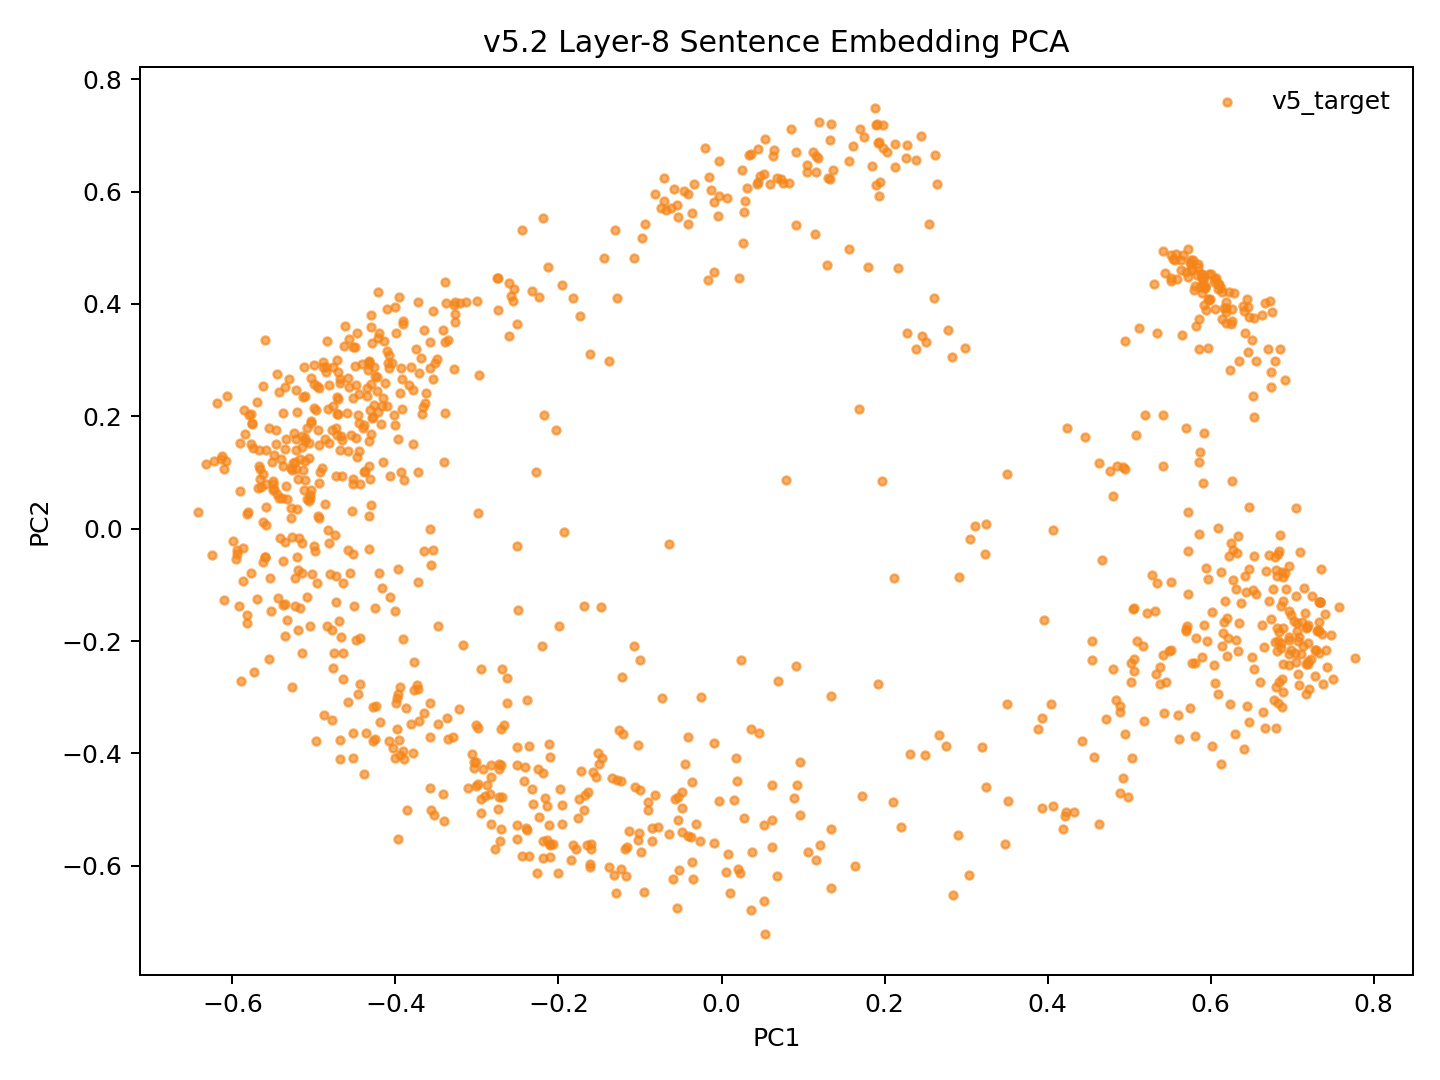

The table this chart was drawn from, first rows:
model_key	point_id	language_script	group	x	y	text_preview
v52_weighted_fvt_conv5way_step27000	p0	dtp_Latn	v5_target	-0.2189	-0.5553	Songkuro ginayo lo?
v52_weighted_fvt_conv5way_step27000	p1	eng_Latn	v5_target	-0.5104	0.1567	How big will it be?
v52_weighted_fvt_conv5way_step27000	p2	dtp_Latn	v5_target	-0.1639	-0.4685	Langad-langadon ku diya!
v52_weighted_fvt_conv5way_step27000	p3	eng_Latn	v5_target	-0.3914	0.2656	My longing for you is killing me!
v52_weighted_fvt_conv5way_step27000	p4	dtp_Latn	v5_target	0.4068	-0.4936	Tuminongkiad oku id solinaid piginawaan …
v52_weighted_fvt_conv5way_step27000	p5	eng_Latn	v5_target	-0.3542	0.2665	I recently broke up with my boyfriend of…
v52_weighted_fvt_conv5way_step27000	p6	dtp_Latn	v5_target	0.3031	-0.6161	Nokoilo' oku papapanau do korita lolobi …
v52_weighted_fvt_conv5way_step27000	p7	eng_Latn	v5_target	-0.3537	0.3878	I've been able to drive for more than tw…
v52_weighted_fvt_conv5way_step27000	p8	dtp_Latn	v5_target	-0.3741	-0.2784	Luminabus i Tom.
v52_weighted_fvt_conv5way_step27000	p9	eng_Latn	v5_target	-0.5228	-0.0883	Tom was out.
v52_weighted_fvt_conv5way_step27000	p10	dtp_Latn	v5_target	-0.2187	-0.5868	Manu oku poposolon di Tom.
v52_weighted_fvt_conv5way_step27000	p11	eng_Latn	v5_target	-0.4487	0.1606	I want to make Tom jealous.
v52_weighted_fvt_conv5way_step27000	p12	dtp_Latn	v5_target	-0.1843	-0.5898	Orohian ko' do kumaau.
v52_weighted_fvt_conv5way_step27000	p13	eng_Latn	v5_target	-0.5624	0.01252	You like swimming.
v52_weighted_fvt_conv5way_step27000	p14	dtp_Latn	v5_target	-0.03667	-0.5941	Au kou mangandad no sominggu?
v52_weighted_fvt_conv5way_step27000	p15	eng_Latn	v5_target	-0.3807	0.2872	Couldn't you have just waited a week?
v52_weighted_fvt_conv5way_step27000	p16	dtp_Latn	v5_target	-0.009359	-0.5598	Osonong tomod ura tinan nu mantad doho.
v52_weighted_fvt_conv5way_step27000	p17	eng_Latn	v5_target	-0.4474	0.3475	You're in better shape than I am.
v52_weighted_fvt_conv5way_step27000	p18	dtp_Latn	v5_target	-0.1744	-0.4816	Mamadil oku kama dau.
v52_weighted_fvt_conv5way_step27000	p19	eng_Latn	v5_target	-0.4715	0.1671	I'm gonna shoot him.
v52_weighted_fvt_conv5way_step27000	p20	dtp_Latn	v5_target	0.1346	-0.6394	Nokoumbal kou nokorongou diti tangon no?
v52_weighted_fvt_conv5way_step27000	p21	eng_Latn	v5_target	-0.4355	0.2361	Have you heard this story already?
v52_weighted_fvt_conv5way_step27000	p22	dtp_Latn	v5_target	0.06177	-0.5673	Obuli ko' daa lumisok kaka ri?
v52_weighted_fvt_conv5way_step27000	p23	eng_Latn	v5_target	-0.5061	0.152	Can you keep a secret?
v52_weighted_fvt_conv5way_step27000	p24	dtp_Latn	v5_target	0.2198	-0.5305	Apagon gatang ilo piano nga lobi apagon …
v52_weighted_fvt_conv5way_step27000	p25	eng_Latn	v5_target	-0.3272	0.3677	A piano is expensive, but a car is more …
v52_weighted_fvt_conv5way_step27000	p26	dtp_Latn	v5_target	-0.03178	-0.5248	Minsingilo' ko' nangku boros Inggilis?
v52_weighted_fvt_conv5way_step27000	p27	eng_Latn	v5_target	-0.4303	0.04174	Do you study English?
v52_weighted_fvt_conv5way_step27000	p28	dtp_Latn	v5_target	0.02757	-0.5148	Milo' oku daa mokianu kamus nu?
v52_weighted_fvt_conv5way_step27000	p29	eng_Latn	v5_target	-0.4329	0.0223	May I borrow your dictionary?
v52_weighted_fvt_conv5way_step27000	p30	dtp_Latn	v5_target	0.02235	-0.6133	Otopot toi maso id jam nu?
v52_weighted_fvt_conv5way_step27000	p31	eng_Latn	v5_target	-0.5326	0.05272	Is your watch correct?
v52_weighted_fvt_conv5way_step27000	p32	dtp_Latn	v5_target	0.4215	-0.5119	Tinantu i pososoriuk nopo tumau sompomog…
v52_weighted_fvt_conv5way_step27000	p33	eng_Latn	v5_target	-0.2744	0.3888	Some scientists predict that the world o…
v52_weighted_fvt_conv5way_step27000	p34	dtp_Latn	v5_target	-0.1675	-0.4735	Manu ko' do apol?
v52_weighted_fvt_conv5way_step27000	p35	eng_Latn	v5_target	-0.52	0.08909	Do you like apples?
v52_weighted_fvt_conv5way_step27000	p36	dtp_Latn	v5_target	-0.2312	-0.4893	Mada oku dii.
v52_weighted_fvt_conv5way_step27000	p37	eng_Latn	v5_target	-0.4296	0.1681	I don't think so.
v52_weighted_fvt_conv5way_step27000	p38	dtp_Latn	v5_target	-0.342	-0.4731	Olumis ilo wotik.
v52_weighted_fvt_conv5way_step27000	p39	eng_Latn	v5_target	-0.5109	0.162	That's a pretty colour.
v52_weighted_fvt_conv5way_step27000	p40	dtp_Latn	v5_target	0.05333	-0.7212	Au oku nokoilo nunu o taakan ku kosodop.
v52_weighted_fvt_conv5way_step27000	p41	eng_Latn	v5_target	-0.4045	0.2946	I can't remember what I ate last night.
v52_weighted_fvt_conv5way_step27000	p42	dtp_Latn	v5_target	0.09638	-0.5096	Nokoumbal ko' minoi hilo'd Paris di gulu…
v52_weighted_fvt_conv5way_step27000	p43	eng_Latn	v5_target	-0.4163	0.219	Have you ever been to Paris?
v52_weighted_fvt_conv5way_step27000	p44	dtp_Latn	v5_target	0.005057	-0.6114	Kikaraja isido dot oruhai sabaagi do man…
v52_weighted_fvt_conv5way_step27000	p45	eng_Latn	v5_target	-0.3397	0.2055	She got a part-time job as a typist.
v52_weighted_fvt_conv5way_step27000	p46	dtp_Latn	v5_target	0.2758	-0.3864	Manahak nopo do tunturu tokoro nga onuan…
v52_weighted_fvt_conv5way_step27000	p47	eng_Latn	v5_target	-0.2738	0.4468	Give someone the little finger, and he w…
v52_weighted_fvt_conv5way_step27000	p48	dtp_Latn	v5_target	-0.2072	-0.5605	Muhot oku diya po toruhai kio.
v52_weighted_fvt_conv5way_step27000	p49	eng_Latn	v5_target	-0.4096	0.294	I want to ask you one last favor.
v52_weighted_fvt_conv5way_step27000	p50	dtp_Latn	v5_target	0.08944	-0.4787	Ih singa nopo nga wowoyoon hiri'd gowuto…
v52_weighted_fvt_conv5way_step27000	p51	eng_Latn	v5_target	-0.2974	0.2732	The lion is the king of the jungle.
v52_weighted_fvt_conv5way_step27000	p52	dtp_Latn	v5_target	-0.2957	-0.4803	Au tagal tikit.
v52_weighted_fvt_conv5way_step27000	p53	eng_Latn	v5_target	-0.5275	0.1042	No tickets are needed.
v52_weighted_fvt_conv5way_step27000	p54	dtp_Latn	v5_target	-0.1161	-0.5659	Au tagal yahai ponongkiboros diolo.
v52_weighted_fvt_conv5way_step27000	p55	eng_Latn	v5_target	-0.4203	0.348	We don't need to talk to them.
v52_weighted_fvt_conv5way_step27000	p56	dtp_Latn	v5_target	-0.2101	-0.5611	Nunu binoli nu?
v52_weighted_fvt_conv5way_step27000	p57	eng_Latn	v5_target	-0.4728	0.09354	What did you buy?
v52_weighted_fvt_conv5way_step27000	p58	dtp_Latn	v5_target	-0.2364	-0.5821	Obulou ilo tawan.
v52_weighted_fvt_conv5way_step27000	p59	eng_Latn	v5_target	-0.5588	0.03848	The sky is blue.
... 987 more rows
